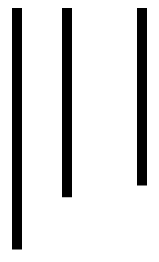
D3 v4 page, settled after 360 driven frames (6 s of simulated time); the page loaded 1 data file(s).



            var svg = d3.select("body").append("svg")
                .attr("witdh", 250)
                .attr("height", 250);

            d3.json("data.json", function (data){
                    render(data)
                    console.log(data)
                });

            var scale = d3.scaleLinear();

            scale.domain([0,1]);
            scale.range([0,250]);

            function render(data) {
            svg.selectAll("rect").data(data)
                .enter().append("rect")
                .attr("x", function(d) {return scale(d.x);})
                .attr("y", 0)
                .attr("height", function(d) {return scale(d.y);})
                .attr("width",10);
            }

        

### data: data.json
[
 {
  "x": 0.1,
  "y": 0.966
 },
 {
  "x": 0.3,
  "y": 0.757
 },
 {
  "x": 0.6,
  "y": 0.71
 }
]